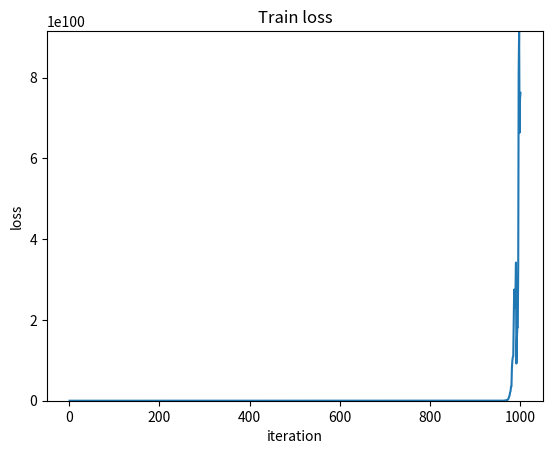

Write the Python code that produced this figure.
# -*- coding: utf-8 -*-
"""
Created on Mon Aug  5 20:19:37 2019

@author: Admin
"""

import numpy as np
import random
import matplotlib.pyplot as plt


def get_y (w, b, x):
    pred_y = w * x + b
    return pred_y

def cost_func(w, b, x_list, y_list):
    x_np_list = np.array(x_list)
    y_np_list = np.array(y_list)
    #len_x = len(x_list)
    
    single_j_cost = (get_y(w, b, x_np_list) - y_np_list)**2
    j_cost = 0.5 * np.average(single_j_cost) #np.float64
    return j_cost

def gradient(pred_y, fact_y, x):
    diff = pred_y - fact_y
    dw = diff * x
    db = diff
    return dw, db

def cal_step_gradient(x_list, y_list, w, b, lr):
    fact_y_np = np.array(y_list)
    x_np = np.array(x_list)
    pred_y_np = get_y(w, b, x_np)
    dw_np, db_np = gradient(pred_y_np, fact_y_np, x_np)
    aver_dw = np.average(dw_np) #np.float64
    aver_db = np.average(db_np) #np.float64
    w = - lr * aver_dw #np.float64
    b = - lr * aver_db #np.float64
    return w, b
def train(x_list, y_list, lr, batch_size, max_iter):
    w = 0
    b = 0
    num_samples = len(x_list)
    loss_list = []
    for i in range(max_iter):
        train_samples = np.random.choice(num_samples,batch_size)
        train_sample_x = [x_list[j] for j in train_samples]
        train_sample_y = [y_list[j] for j in train_samples]
        w,b = cal_step_gradient(train_sample_x, train_sample_y, w, b, lr)
        print('w:{0},b:{1}'.format(w,b))
        print('loss is {0}'.format(cost_func(w, b, x_list, y_list)))
        loss_list.append(cost_func(w, b, x_list, y_list))
    fig = plt.figure()
    ax = fig.add_subplot(1,1,1)
    ax.plot(range(1,max_iter+1),loss_list)
    ax.set_ylim([0,max(loss_list)])
    ax.set_xlabel('iteration')
    ax.set_ylabel('loss')
    ax.set_title('Train loss')
    plt.show()
    

      
def get_data():
    w = random.randint(0, 10) + random.random()
    b = random.randint(0,5) + random.random()
    samples_num = 100
    x_list = []
    y_list = []
    for i in range(samples_num):
        x = random.randint(0,100)*random.random()
        y = w * x + b
        x_list.append(x)
        y_list.append(y)
    return x_list, y_list, w, b

def run():
    x_list, y_list, w, b = get_data()
    lr = 0.00095
    max_iter = 1000
    train(x_list, y_list, lr, 50, max_iter)
    
if __name__ == '__main__':
    run()
    
    



    
    
    

    
    